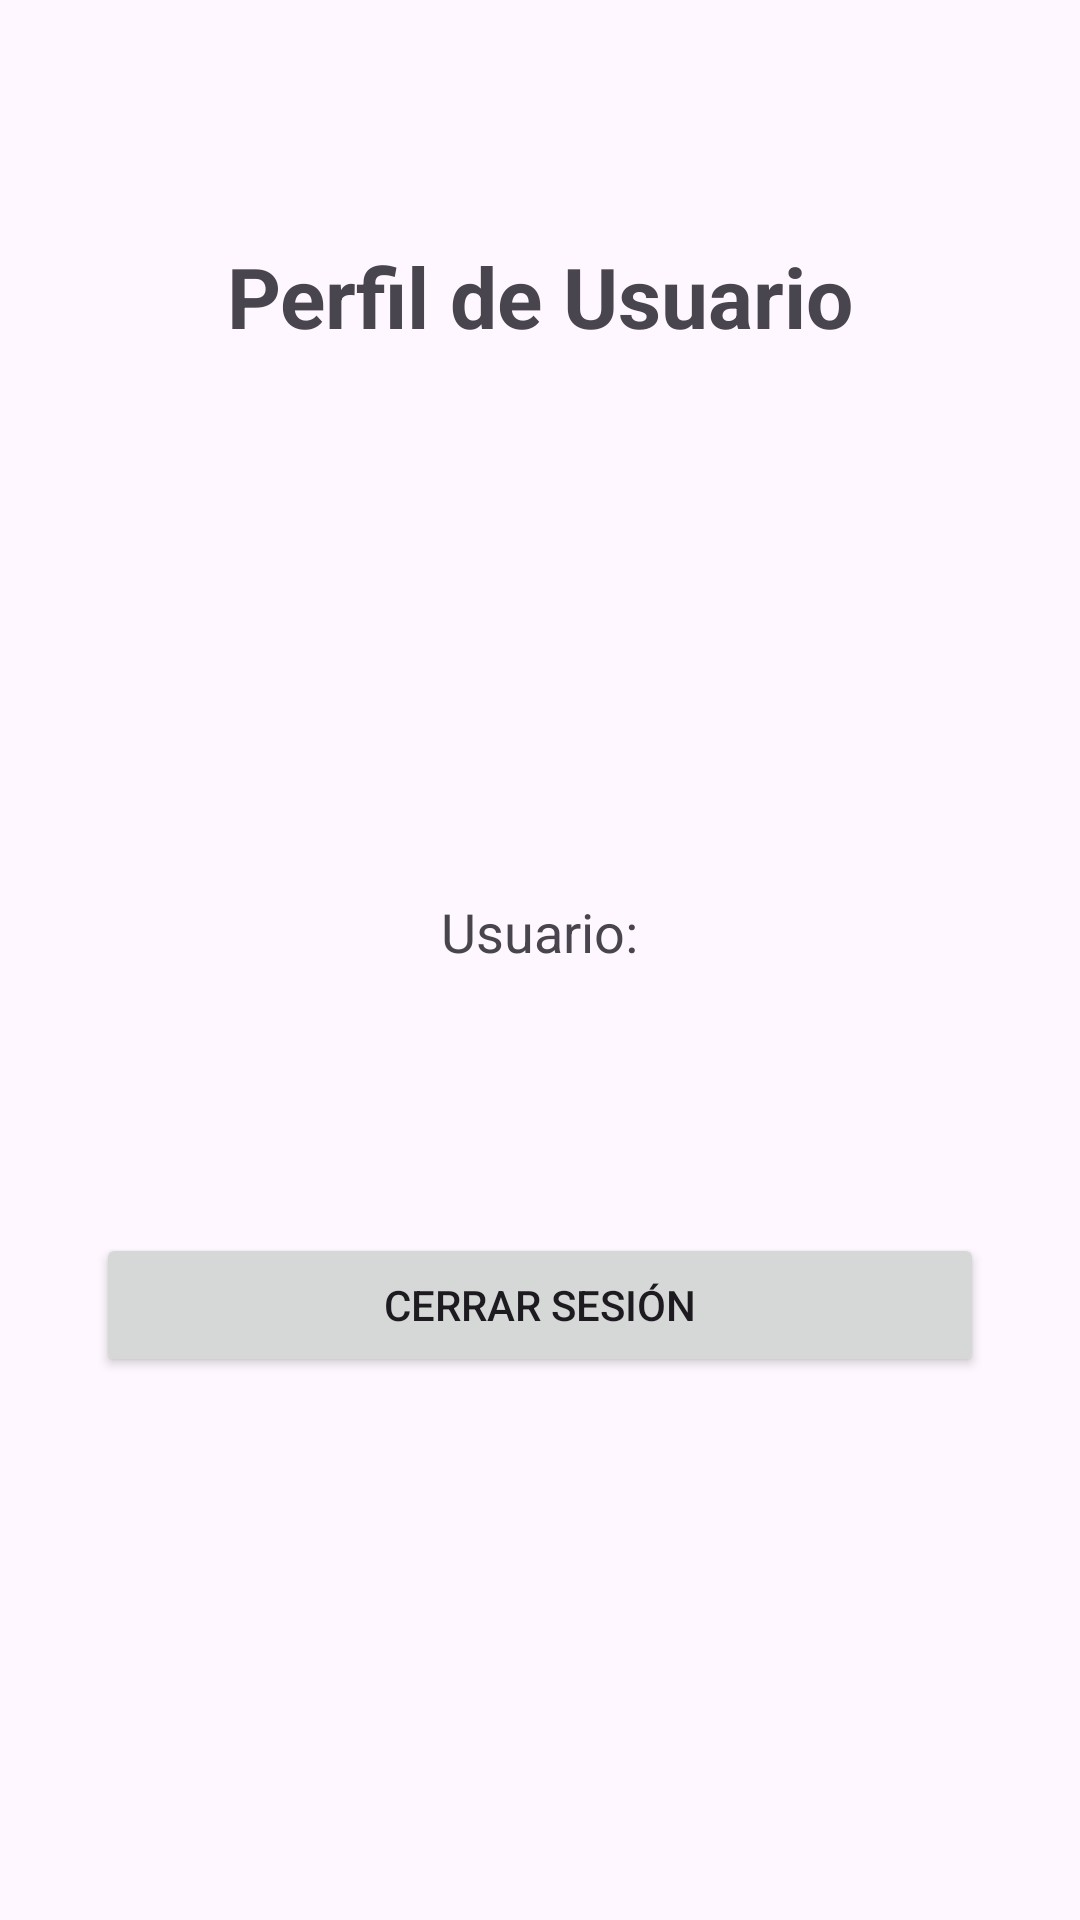

Produce the Android XML layout that renders to this screen, including the resource entries it uses.
<!-- AndroidManifest.xml: application theme Theme.Examen2LAG -->
<!-- res/layout/activity_profile.xml -->
<?xml version="1.0" encoding="utf-8"?>
<androidx.constraintlayout.widget.ConstraintLayout xmlns:android="http://schemas.android.com/apk/res/android"
    xmlns:app="http://schemas.android.com/apk/res-auto"
    xmlns:tools="http://schemas.android.com/tools"
    android:id="@+id/main"
    android:layout_width="match_parent"
    android:layout_height="match_parent"
    tools:context=".ProfileActivity">

    <TextView
        android:id="@+id/tvProfileTitle"
        android:layout_width="wrap_content"
        android:layout_height="wrap_content"
        android:layout_marginTop="80dp"
        android:text="@string/profile_title"
        android:textSize="28sp"
        android:textStyle="bold"
        app:layout_constraintEnd_toEndOf="parent"
        app:layout_constraintStart_toStartOf="parent"
        app:layout_constraintTop_toTopOf="parent" />

    <LinearLayout
        android:layout_width="match_parent"
        android:layout_height="wrap_content"
        android:layout_marginHorizontal="32dp"
        android:orientation="vertical"
        android:gravity="center_horizontal"
        app:layout_constraintBottom_toBottomOf="parent"
        app:layout_constraintEnd_toEndOf="parent"
        app:layout_constraintStart_toStartOf="parent"
        app:layout_constraintTop_toBottomOf="@+id/tvProfileTitle">

        <TextView
            android:id="@+id/tvLabelUsername"
            android:layout_width="wrap_content"
            android:layout_height="wrap_content"
            android:text="@string/label_username"
            android:textSize="18sp" />

        <TextView
            android:id="@+id/tvUsernameValue"
            android:layout_width="wrap_content"
            android:layout_height="wrap_content"
            android:layout_marginTop="8dp"
            android:textSize="24sp"
            android:textStyle="italic"
            tools:text="Usuario" />

        <Button
            android:id="@+id/btnLogout"
            android:layout_width="match_parent"
            android:layout_height="wrap_content"
            android:layout_marginTop="48dp"
            android:text="@string/btn_logout" />

    </LinearLayout>

    <ImageView
        android:id="@+id/imageView"
        android:layout_width="wrap_content"
        android:layout_height="wrap_content"
        tools:layout_editor_absoluteX="143dp"
        tools:layout_editor_absoluteY="193dp"
        tools:src="@tools:sample/avatars" />

</androidx.constraintlayout.widget.ConstraintLayout>
<!-- resources referenced by this layout -->
<resources>
  <string name="btn_logout">Cerrar Sesión</string>
  <string name="label_username">Usuario:</string>
  <string name="profile_title">Perfil de Usuario</string>
  <style name="Theme.Examen2LAG" parent="Base.Theme.Examen2LAG" />
  <style name="Base.Theme.Examen2LAG" parent="Theme.Material3.DayNight.NoActionBar">
          
          
      </style>
</resources>
